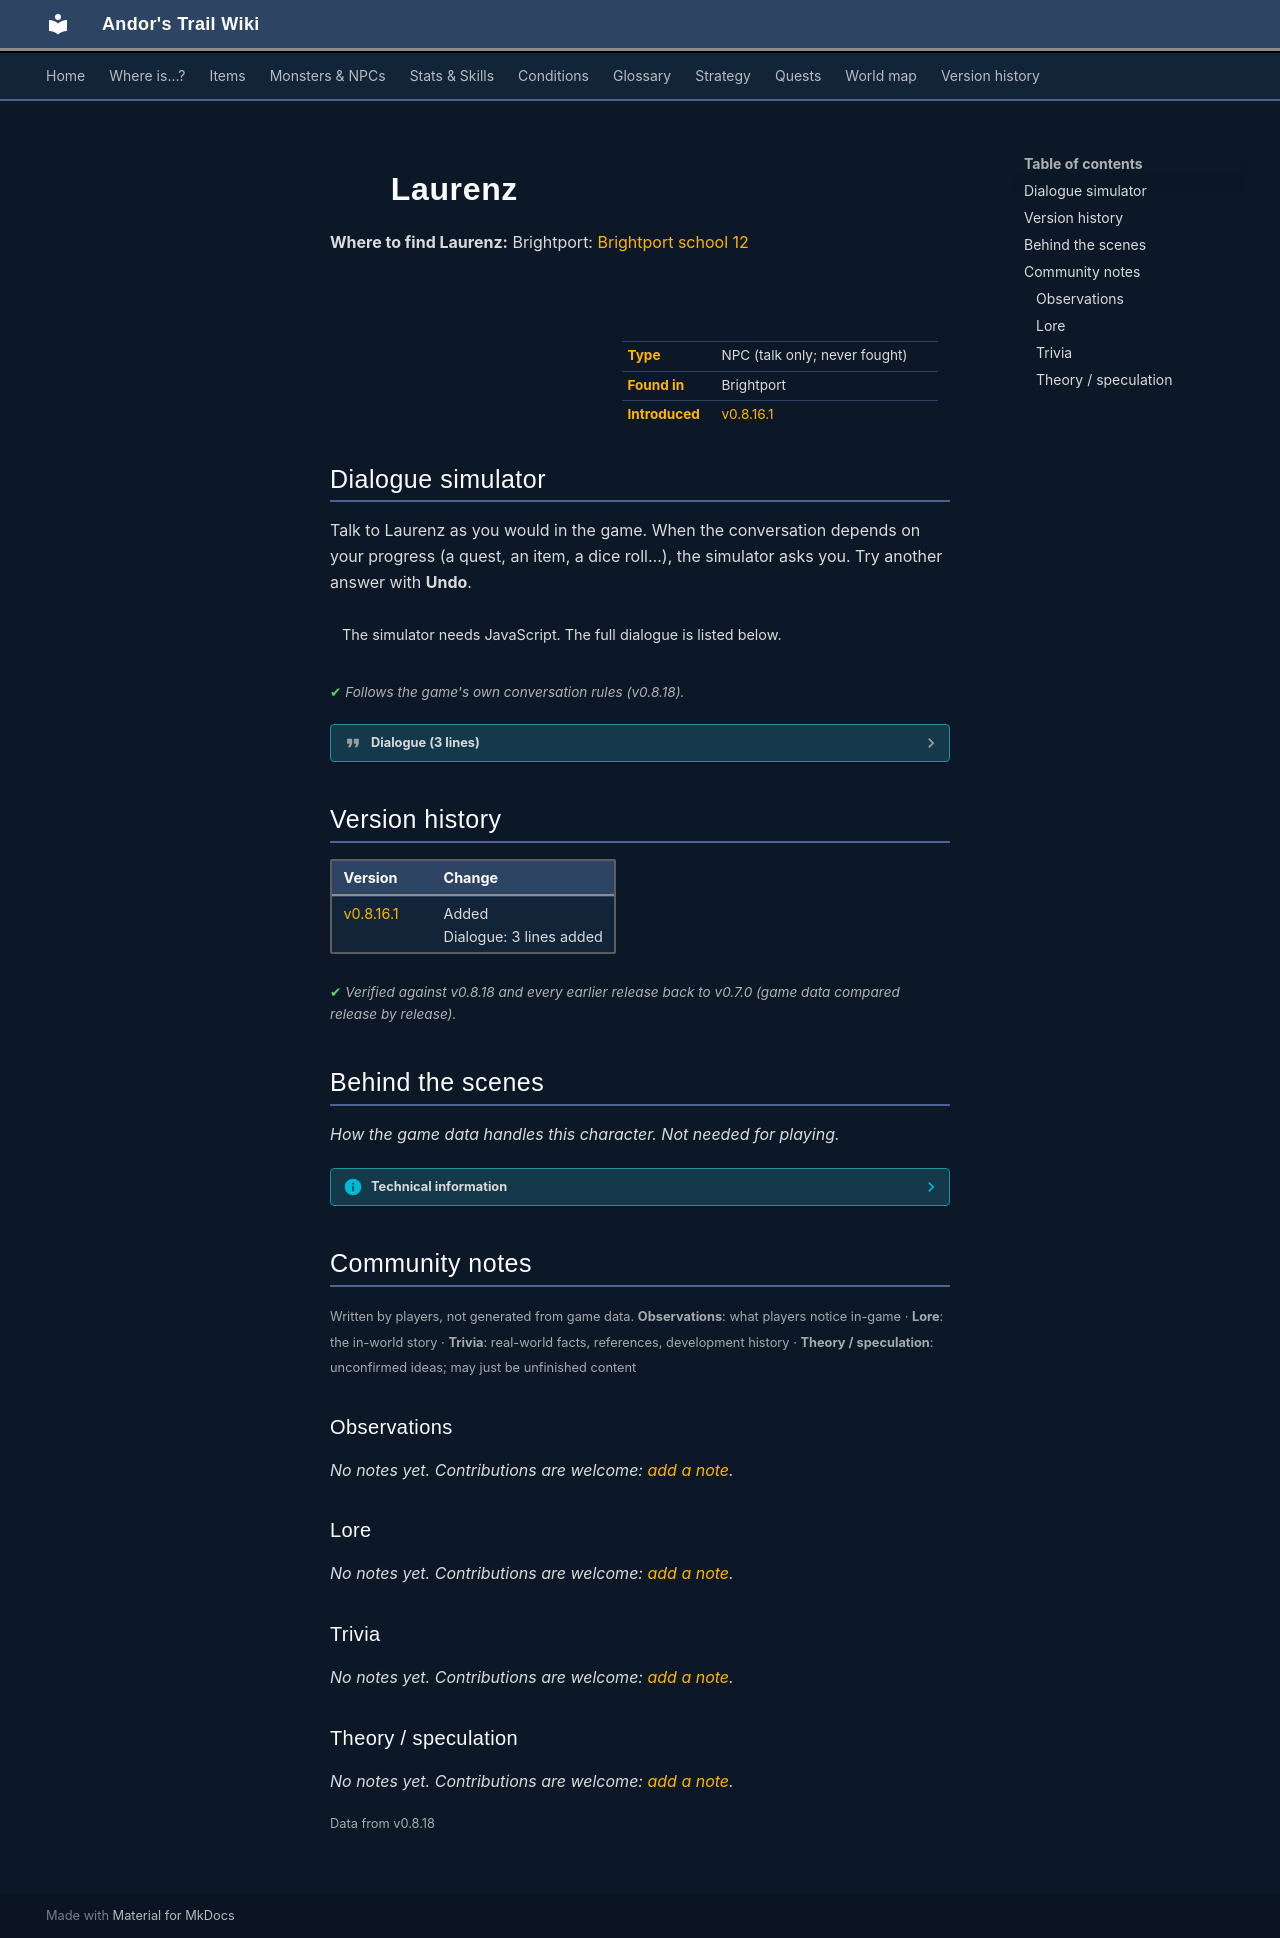

repository: asdfghjkl628/Andor-s-Trail-Wikiiii · page: monsters/brightportstudent10/index.html · generator: mkdocs

---
description: "Laurenz is a non-player character (NPC) in Andor's Trail, found in Brightport."
---

# ![](../assets/icons/monsters/monsters_ld1_134.png){ .sprite } Laurenz

**Where to find Laurenz:** Brightport: [Brightport school 12](../maps/brightport_school12.md#pin-npc-brightportstudent10)

<div class="infobox" markdown>

<p class="ib-img"><img class="sprite" src="../../assets/icons/monsters/monsters_ld1_134.png" alt=""></p>

| | |
|---|---|
| **Type** | NPC (talk only; never fought) |
| **Found in** | Brightport |
| **Introduced** | [v0.8.16.1](../versions/0.8.16.1.md) |

</div>

## Dialogue simulator

Talk to Laurenz as you would in the game. When the conversation depends on your progress (a quest, an item, a dice roll…), the simulator asks you. Try another answer with **Undo**.

<div class="dlg-sim" data-src="../../assets/dialogue/brightport_student_2.json" data-npc="Laurenz" markdown="0"><noscript>The simulator needs JavaScript. The full dialogue is listed below.</noscript></div>

<p class="verified">Follows the game's own conversation rules (v0.8.18).</p>

??? quote "Dialogue (3 lines)"

    *Exactly as in the game files. Each line appears once; links jump to where a choice leads.*

    <span id="d-brightport_student_2"></span>**`brightport_student_2`** [Laurenz](../monsters/brightportstudent10.md): “I would rather work on these terrible assignments than be in that Feygard professor's history class.”

    - “Can you tell me who this professor is?” → [brightport_student_2_reply](#d-brightport_student_2_reply)

    <span id="d-brightport_student_2_reply"></span>**`brightport_student_2_reply`** [Laurenz](../monsters/brightportstudent10.md): “His name is Frederich. He was sent here as a teacher after Lord Geomyr took the throne. Though that was long before I came here. I only heard about it from my upperclassmen.”

    - Next → [brightport_student_2_reply1](#d-brightport_student_2_reply1)

    <span id="d-brightport_student_2_reply1"></span>**`brightport_student_2_reply1`** [Laurenz](../monsters/brightportstudent10.md): “If those Feygard folk are anything like him, you'd better steer clear.”

    - “Hmph, another peasant who doesn't understand the glory of Feygard.” → *conversation ends*
    - “Thanks. Shadow be with you.” → *conversation ends*



## Version history

| Version | Change |
|---|---|
| [v0.8.16.1](../versions/0.8.16.1.md) | Added<br>Dialogue: 3 lines added |

<p class="verified">Verified against v0.8.18 and every earlier release back to v0.7.0 (game data compared release by release).</p>


## Behind the scenes

*How the game data handles this character. Not needed for playing.*

??? info "Technical information"

    | | |
    |---|---|
    | Entry ID | `brightportstudent10` |
    | Type (wiki) | NPC |
    | Spawn group | `` |
    | Loot table | – |
    | Conversation | `brightport_student_2` |
    | Faction | – |
    | Movement | – |
    | Icon | `monsters_ld1:134` |
    | Defined in | `res/raw/monsterlist_brightport.json` |

    Raw data:

    ```json
    {
     "id": "brightportstudent10",
     "name": "Laurenz",
     "iconID": "monsters_ld1:134",
     "spawnGroup": "",
     "phraseID": "brightport_student_2"
    }
    ```


## Community notes

<small>Written by players, not generated from game data. **Observations**: what players notice in-game · **Lore**: the in-world story · **Trivia**: real-world facts, references, development history · **Theory / speculation**: unconfirmed ideas; may just be unfinished content</small>

### Observations

*No notes yet. Contributions are welcome: [add a note](https://github.com/asdfghjkl628/Andor-s-Trail-Wikiiii/new/main/notes/monsters?filename=brightportstudent10.md&value=%23%23%20Observations%0A%0A%3C%21--%20what%20players%20notice%20in-game%20--%3E%0A%0A%23%23%20Lore%0A%0A%3C%21--%20the%20in-world%20story%20--%3E%0A%0A%23%23%20Trivia%0A%0A%3C%21--%20real-world%20facts%2C%20references%2C%20development%20history%20--%3E%0A%0A%23%23%20Theory%20/%20speculation%0A%0A%3C%21--%20unconfirmed%20ideas%3B%20may%20just%20be%20unfinished%20content%20--%3E%0A).*

### Lore

*No notes yet. Contributions are welcome: [add a note](https://github.com/asdfghjkl628/Andor-s-Trail-Wikiiii/new/main/notes/monsters?filename=brightportstudent10.md&value=%23%23%20Observations%0A%0A%3C%21--%20what%20players%20notice%20in-game%20--%3E%0A%0A%23%23%20Lore%0A%0A%3C%21--%20the%20in-world%20story%20--%3E%0A%0A%23%23%20Trivia%0A%0A%3C%21--%20real-world%20facts%2C%20references%2C%20development%20history%20--%3E%0A%0A%23%23%20Theory%20/%20speculation%0A%0A%3C%21--%20unconfirmed%20ideas%3B%20may%20just%20be%20unfinished%20content%20--%3E%0A).*

### Trivia

*No notes yet. Contributions are welcome: [add a note](https://github.com/asdfghjkl628/Andor-s-Trail-Wikiiii/new/main/notes/monsters?filename=brightportstudent10.md&value=%23%23%20Observations%0A%0A%3C%21--%20what%20players%20notice%20in-game%20--%3E%0A%0A%23%23%20Lore%0A%0A%3C%21--%20the%20in-world%20story%20--%3E%0A%0A%23%23%20Trivia%0A%0A%3C%21--%20real-world%20facts%2C%20references%2C%20development%20history%20--%3E%0A%0A%23%23%20Theory%20/%20speculation%0A%0A%3C%21--%20unconfirmed%20ideas%3B%20may%20just%20be%20unfinished%20content%20--%3E%0A).*

### Theory / speculation

*No notes yet. Contributions are welcome: [add a note](https://github.com/asdfghjkl628/Andor-s-Trail-Wikiiii/new/main/notes/monsters?filename=brightportstudent10.md&value=%23%23%20Observations%0A%0A%3C%21--%20what%20players%20notice%20in-game%20--%3E%0A%0A%23%23%20Lore%0A%0A%3C%21--%20the%20in-world%20story%20--%3E%0A%0A%23%23%20Trivia%0A%0A%3C%21--%20real-world%20facts%2C%20references%2C%20development%20history%20--%3E%0A%0A%23%23%20Theory%20/%20speculation%0A%0A%3C%21--%20unconfirmed%20ideas%3B%20may%20just%20be%20unfinished%20content%20--%3E%0A).*


<small>Data from v0.8.18</small>
